Photos from the image-classification dataset "cropped_images" in the GitHub repository vic-ene/vinbigdata. Its 14 classes are: aortic enlargement, atelectasis, calcification, cardiomegaly, consolidation, ILD, infiltration, lung opacity, nodule or mass, other lesion, pleural effusion, pleural thickening, pneumothorax, pulmonary fibrosis.

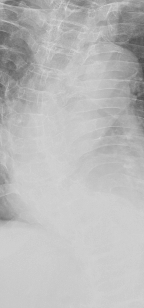
Label: other lesion

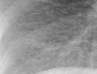
Label: ILD

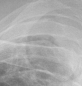
Label: lung opacity

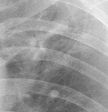
Label: atelectasis

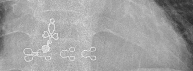
Label: cardiomegaly

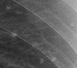
Label: nodule or mass
